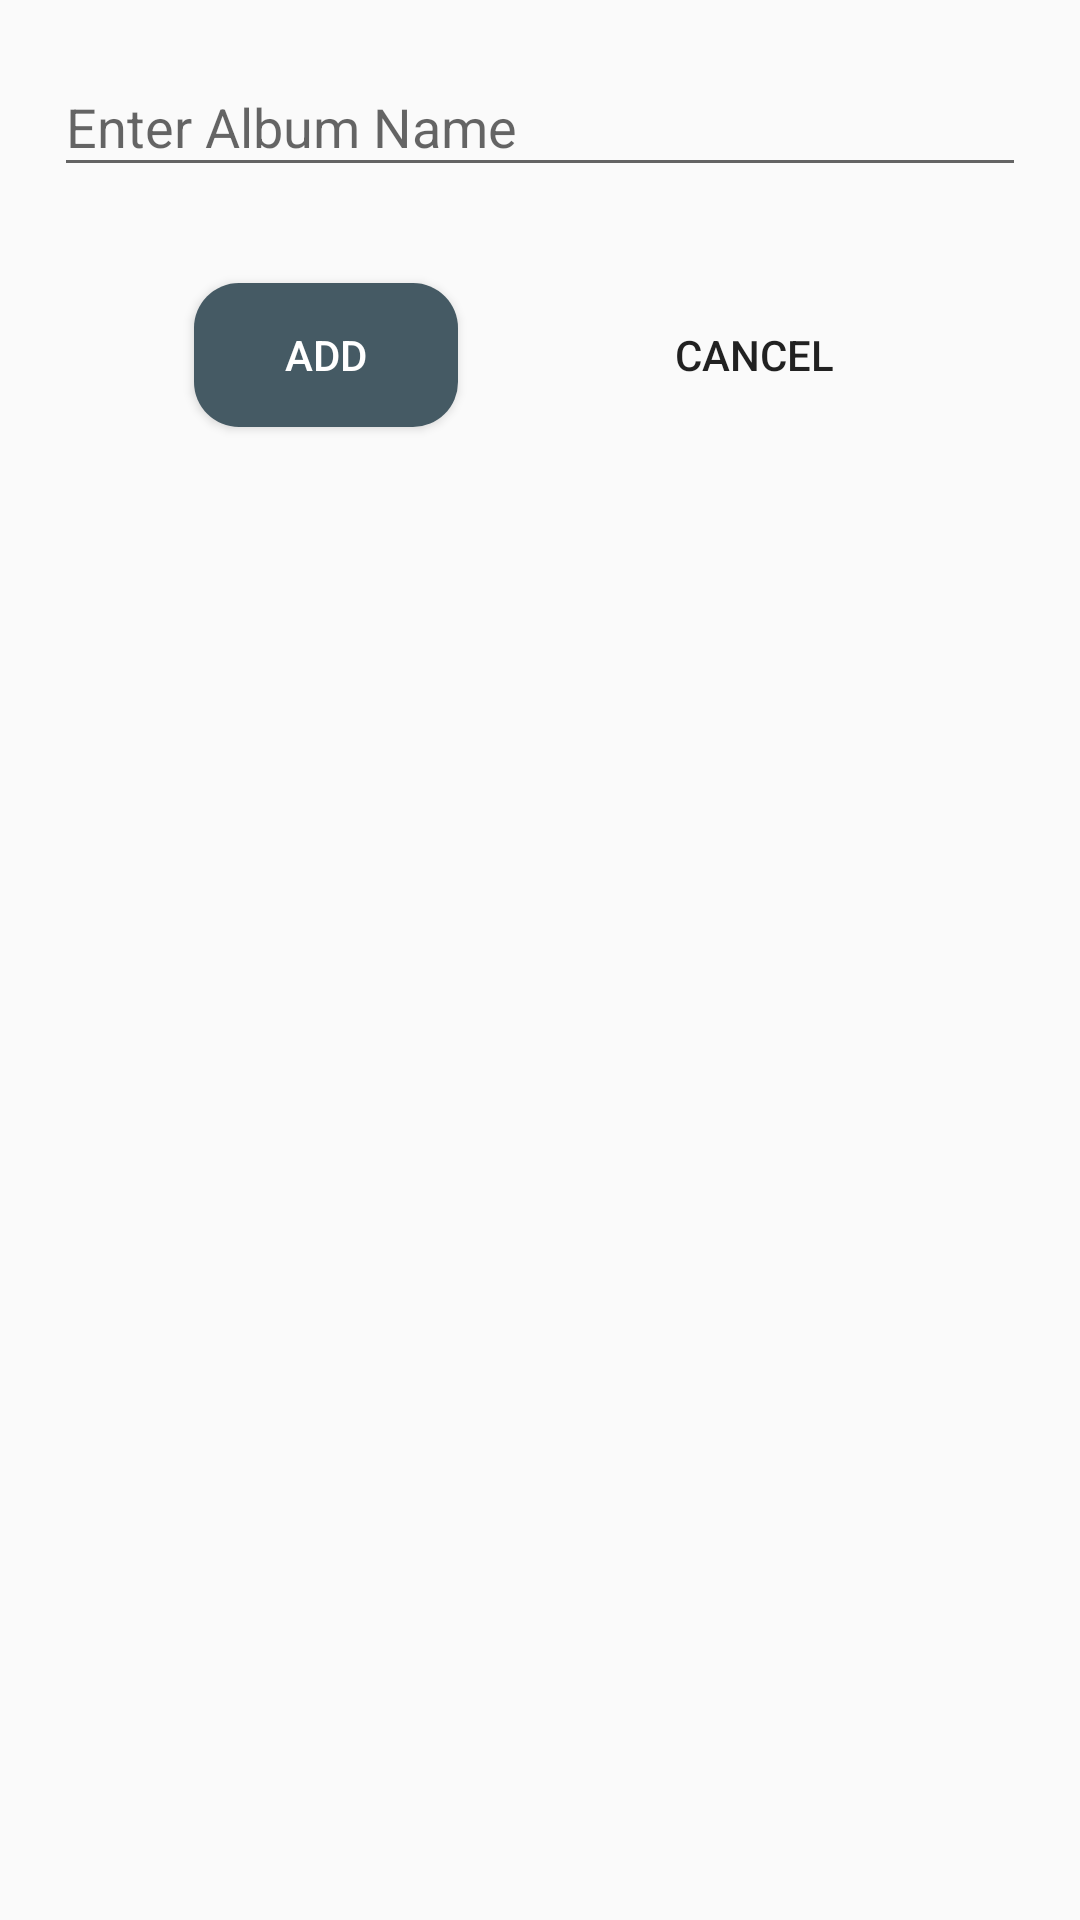

The Android layout XML behind this screen, and the referenced resources:
<!-- AndroidManifest.xml: application theme AppTheme -->
<!-- res/layout/fragment_bookeo_album_create_dialog.xml -->
<?xml version="1.0" encoding="utf-8"?>
<androidx.constraintlayout.widget.ConstraintLayout xmlns:android="http://schemas.android.com/apk/res/android"
    xmlns:app="http://schemas.android.com/apk/res-auto"
    xmlns:tools="http://schemas.android.com/tools"
    android:layout_width="match_parent"
    android:layout_height="match_parent"
    android:padding="10dp">

    <com.google.android.material.textfield.TextInputLayout
        android:id="@+id/textInputLayout"
        android:layout_width="match_parent"
        android:layout_height="wrap_content"
        android:layout_marginStart="8dp"
        android:layout_marginEnd="8dp"
        app:layout_constraintEnd_toEndOf="parent"
        app:layout_constraintStart_toStartOf="parent"
        app:layout_constraintTop_toTopOf="parent">

        <com.google.android.material.textfield.TextInputEditText
            android:id="@+id/etAlbumName"
            android:layout_width="match_parent"
            android:layout_height="wrap_content"
            android:hint="Enter Album Name" />
    </com.google.android.material.textfield.TextInputLayout>

    <Button
        android:id="@+id/btnUpload"
        android:layout_width="wrap_content"
        android:layout_height="wrap_content"
        android:layout_marginTop="32dp"
        android:text="Add"
        android:background="@drawable/custom_btn_alt_grey"
        android:textColor="@color/white"
        app:layout_constraintEnd_toStartOf="@+id/btnCancel"
        app:layout_constraintHorizontal_bias="0.5"
        app:layout_constraintStart_toStartOf="parent"
        app:layout_constraintTop_toBottomOf="@+id/textInputLayout" />

    <Button
        android:id="@+id/btnCancel"
        android:layout_width="wrap_content"
        android:layout_height="wrap_content"
        android:layout_marginTop="32dp"
        android:text="Cancel"
        android:background="@drawable/custom_btn"
        app:layout_constraintEnd_toEndOf="parent"
        app:layout_constraintHorizontal_bias="0.5"
        app:layout_constraintStart_toEndOf="@+id/btnUpload"
        app:layout_constraintTop_toBottomOf="@+id/textInputLayout" />
</androidx.constraintlayout.widget.ConstraintLayout>
<!-- resources referenced by this layout -->
<resources>
  <color name="white">#FFFFFF</color>
  <!-- drawable custom_btn_alt_grey (drawable) -->
  <?xml version="1.0" encoding="utf-8"?>
  <shape xmlns:android="http://schemas.android.com/apk/res/android">
      <corners android:radius="15dp"/>
      <solid android:color="@color/blue_grey_700"/>
  </shape>
  <style name="AppTheme" parent="Theme.AppCompat.Light.DarkActionBar">
          
          <item name="colorPrimary">@color/colorPrimary</item>
          <item name="colorPrimaryDark">@color/colorPrimaryDark</item>
          <item name="colorAccent">@color/colorAccent</item>
      </style>
  <color name="blue_grey_700">#455A64</color>
  <color name="colorPrimary">#286955</color>
  <color name="colorPrimaryDark">#003e2c</color>
  <color name="colorAccent">#a257ed</color>
</resources>
